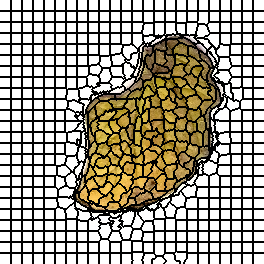

Data behind this chart, as committed beside it:
0, 0, 0, 0, 0, 0, 0, 0, 0, 0, 0, 1, 1, 1, 1, 1, 1, 1, 1, 1, 1, 1, 2, 2
0, 0, 0, 0, 0, 0, 0, 0, 0, 0, 0, 1, 1, 1, 1, 1, 1, 1, 1, 1, 1, 1, 2, 2
0, 0, 0, 0, 0, 0, 0, 0, 0, 0, 0, 1, 1, 1, 1, 1, 1, 1, 1, 1, 1, 1, 2, 2
0, 0, 0, 0, 0, 0, 0, 0, 0, 0, 0, 1, 1, 1, 1, 1, 1, 1, 1, 1, 1, 1, 2, 2
0, 0, 0, 0, 0, 0, 0, 0, 0, 0, 0, 1, 1, 1, 1, 1, 1, 1, 1, 1, 1, 1, 2, 2
0, 0, 0, 0, 0, 0, 0, 0, 0, 0, 0, 1, 1, 1, 1, 1, 1, 1, 1, 1, 1, 1, 2, 2
0, 0, 0, 0, 0, 0, 0, 0, 0, 0, 0, 1, 1, 1, 1, 1, 1, 1, 1, 1, 1, 1, 2, 2
0, 0, 0, 0, 0, 0, 0, 0, 0, 0, 0, 1, 1, 1, 1, 1, 1, 1, 1, 1, 1, 1, 2, 2
0, 0, 0, 0, 0, 0, 0, 0, 0, 0, 0, 1, 1, 1, 1, 1, 1, 1, 1, 1, 1, 1, 2, 2
0, 0, 0, 0, 0, 0, 0, 0, 0, 0, 0, 1, 1, 1, 1, 1, 1, 1, 1, 1, 1, 1, 2, 2
0, 0, 0, 0, 0, 0, 0, 0, 0, 0, 0, 1, 1, 1, 1, 1, 1, 1, 1, 1, 1, 1, 2, 2
24, 24, 24, 24, 24, 24, 24, 24, 24, 24, 24, 25, 25, 25, 25, 25, 25, 25, 25, 25, 25, 25, 26, 26
24, 24, 24, 24, 24, 24, 24, 24, 24, 24, 24, 25, 25, 25, 25, 25, 25, 25, 25, 25, 25, 25, 26, 26
24, 24, 24, 24, 24, 24, 24, 24, 24, 24, 24, 25, 25, 25, 25, 25, 25, 25, 25, 25, 25, 25, 26, 26
24, 24, 24, 24, 24, 24, 24, 24, 24, 24, 24, 25, 25, 25, 25, 25, 25, 25, 25, 25, 25, 25, 26, 26
24, 24, 24, 24, 24, 24, 24, 24, 24, 24, 24, 25, 25, 25, 25, 25, 25, 25, 25, 25, 25, 25, 26, 26
24, 24, 24, 24, 24, 24, 24, 24, 24, 24, 24, 25, 25, 25, 25, 25, 25, 25, 25, 25, 25, 25, 26, 26
24, 24, 24, 24, 24, 24, 24, 24, 24, 24, 24, 25, 25, 25, 25, 25, 25, 25, 25, 25, 25, 25, 26, 26
24, 24, 24, 24, 24, 24, 24, 24, 24, 24, 24, 25, 25, 25, 25, 25, 25, 25, 25, 25, 25, 25, 26, 26
24, 24, 24, 24, 24, 24, 24, 24, 24, 24, 24, 25, 25, 25, 25, 25, 25, 25, 25, 25, 25, 25, 26, 26
24, 24, 24, 24, 24, 24, 24, 24, 24, 24, 24, 25, 25, 25, 25, 25, 25, 25, 25, 25, 25, 25, 26, 26
24, 24, 24, 24, 24, 24, 24, 24, 24, 24, 24, 25, 25, 25, 25, 25, 25, 25, 25, 25, 25, 25, 26, 26
48, 48, 48, 48, 48, 48, 48, 48, 48, 48, 48, 49, 49, 49, 49, 49, 49, 49, 49, 49, 49, 49, 50, 50
48, 48, 48, 48, 48, 48, 48, 48, 48, 48, 48, 49, 49, 49, 49, 49, 49, 49, 49, 49, 49, 49, 50, 50
48, 48, 48, 48, 48, 48, 48, 48, 48, 48, 48, 49, 49, 49, 49, 49, 49, 49, 49, 49, 49, 49, 50, 50
48, 48, 48, 48, 48, 48, 48, 48, 48, 48, 48, 49, 49, 49, 49, 49, 49, 49, 49, 49, 49, 49, 50, 50
48, 48, 48, 48, 48, 48, 48, 48, 48, 48, 48, 49, 49, 49, 49, 49, 49, 49, 49, 49, 49, 49, 50, 50
48, 48, 48, 48, 48, 48, 48, 48, 48, 48, 48, 49, 49, 49, 49, 49, 49, 49, 49, 49, 49, 49, 50, 50
48, 48, 48, 48, 48, 48, 48, 48, 48, 48, 48, 49, 49, 49, 49, 49, 49, 49, 49, 49, 49, 49, 50, 50
48, 48, 48, 48, 48, 48, 48, 48, 48, 48, 48, 49, 49, 49, 49, 49, 49, 49, 49, 49, 49, 49, 50, 50
48, 48, 48, 48, 48, 48, 48, 48, 48, 48, 48, 49, 49, 49, 49, 49, 49, 49, 49, 49, 49, 49, 50, 50
48, 48, 48, 48, 48, 48, 48, 48, 48, 48, 48, 49, 49, 49, 49, 49, 49, 49, 49, 49, 49, 49, 50, 50
48, 48, 48, 48, 48, 48, 48, 48, 48, 48, 48, 49, 49, 49, 49, 49, 49, 49, 49, 49, 49, 49, 50, 50
72, 72, 72, 72, 72, 72, 72, 72, 72, 72, 72, 73, 73, 73, 73, 73, 73, 73, 73, 73, 73, 73, 74, 74
72, 72, 72, 72, 72, 72, 72, 72, 72, 72, 72, 73, 73, 73, 73, 73, 73, 73, 73, 73, 73, 73, 74, 74
72, 72, 72, 72, 72, 72, 72, 72, 72, 72, 72, 73, 73, 73, 73, 73, 73, 73, 73, 73, 73, 73, 74, 74
72, 72, 72, 72, 72, 72, 72, 72, 72, 72, 72, 73, 73, 73, 73, 73, 73, 73, 73, 73, 73, 73, 74, 74
72, 72, 72, 72, 72, 72, 72, 72, 72, 72, 72, 73, 73, 73, 73, 73, 73, 73, 73, 73, 73, 73, 74, 74
72, 72, 72, 72, 72, 72, 72, 72, 72, 72, 72, 73, 73, 73, 73, 73, 73, 73, 73, 73, 73, 73, 74, 74
72, 72, 72, 72, 72, 72, 72, 72, 72, 72, 72, 73, 73, 73, 73, 73, 73, 73, 73, 73, 73, 73, 74, 74
72, 72, 72, 72, 72, 72, 72, 72, 72, 72, 72, 73, 73, 73, 73, 73, 73, 73, 73, 73, 73, 73, 74, 74
72, 72, 72, 72, 72, 72, 72, 72, 72, 72, 72, 73, 73, 73, 73, 73, 73, 73, 73, 73, 73, 73, 74, 74
72, 72, 72, 72, 72, 72, 72, 72, 72, 72, 72, 73, 73, 73, 73, 73, 73, 73, 73, 73, 73, 73, 74, 74
72, 72, 72, 72, 72, 72, 72, 72, 72, 72, 72, 73, 73, 73, 73, 73, 73, 73, 73, 73, 73, 73, 74, 74
108, 108, 108, 108, 108, 108, 108, 108, 108, 108, 108, 109, 109, 109, 109, 109, 109, 109, 109, 109, 109, 109, 110, 110
108, 108, 108, 108, 108, 108, 108, 108, 108, 108, 108, 109, 109, 109, 109, 109, 109, 109, 109, 109, 109, 109, 110, 110
108, 108, 108, 108, 108, 108, 108, 108, 108, 108, 108, 109, 109, 109, 109, 109, 109, 109, 109, 109, 109, 109, 110, 110
108, 108, 108, 108, 108, 108, 108, 108, 108, 108, 108, 109, 109, 109, 109, 109, 109, 109, 109, 109, 109, 109, 110, 110
108, 108, 108, 108, 108, 108, 108, 108, 108, 108, 108, 109, 109, 109, 109, 109, 109, 109, 109, 109, 109, 109, 110, 110
108, 108, 108, 108, 108, 108, 108, 108, 108, 108, 108, 109, 109, 109, 109, 109, 109, 109, 109, 109, 109, 109, 110, 110
108, 108, 108, 108, 108, 108, 108, 108, 108, 108, 108, 109, 109, 109, 109, 109, 109, 109, 109, 109, 109, 109, 110, 110
108, 108, 108, 108, 108, 108, 108, 108, 108, 108, 108, 109, 109, 109, 109, 109, 109, 109, 109, 109, 109, 109, 110, 110
108, 108, 108, 108, 108, 108, 108, 108, 108, 108, 108, 109, 109, 109, 109, 109, 109, 109, 109, 109, 109, 109, 110, 110
108, 108, 108, 108, 108, 108, 108, 108, 108, 108, 108, 109, 109, 109, 109, 109, 109, 109, 109, 109, 109, 109, 110, 110
108, 108, 108, 108, 108, 108, 108, 108, 108, 108, 108, 109, 109, 109, 109, 109, 109, 109, 109, 109, 109, 109, 110, 110
135, 135, 135, 135, 135, 135, 135, 135, 135, 135, 135, 136, 136, 136, 136, 136, 136, 136, 136, 136, 136, 136, 137, 137
135, 135, 135, 135, 135, 135, 135, 135, 135, 135, 135, 136, 136, 136, 136, 136, 136, 136, 136, 136, 136, 136, 137, 137
135, 135, 135, 135, 135, 135, 135, 135, 135, 135, 135, 136, 136, 136, 136, 136, 136, 136, 136, 136, 136, 136, 137, 137
135, 135, 135, 135, 135, 135, 135, 135, 135, 135, 135, 136, 136, 136, 136, 136, 136, 136, 136, 136, 136, 136, 137, 137
135, 135, 135, 135, 135, 135, 135, 135, 135, 135, 135, 136, 136, 136, 136, 136, 136, 136, 136, 136, 136, 136, 137, 137
135, 135, 135, 135, 135, 135, 135, 135, 135, 135, 135, 136, 136, 136, 136, 136, 136, 136, 136, 136, 136, 136, 137, 137
... 203 more rows
